Run: headless pygame with SDL's dummy video driver; simulated clock (each Clock.tick advances the game by its frame time, no real sleeping); random seed 0; keys injected as events and as key.get_pressed() state; no mouse input.
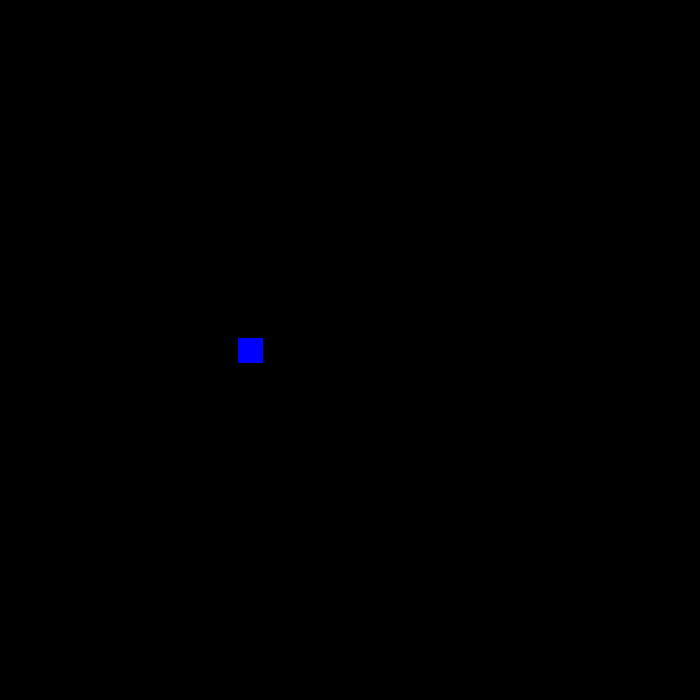
Frame 1 of 4 · flips 1–60 · no input
Frame 2 of 4 · flips 61–180 · tapped SPACE, RETURN · held RIGHT (→), D · screen unchanged from frame 1, image omitted
Frame 3 of 4 · flips 181–300 · held DOWN (↓), S · screen unchanged from frame 2, image omitted
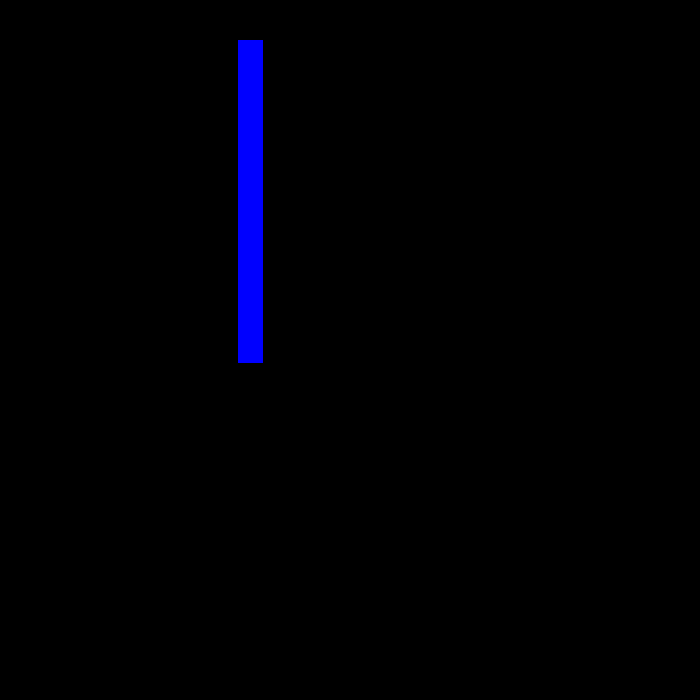
Frame 4 of 4 · flips 301–420 · held LEFT (←), A, UP (↑), W

The pygame program that drew these frames:

import pygame

class Snake:
    def __init__(self,color,x,y):
        self.COLOR = color
        self.X = x
        self.Y = y
        self.DISPLAY = pygame.display.set_mode((self.X,self.Y))

        self.SIZE_SNAKE_BODY = (25, 25)

        self.VECTOR = 0



    def update(self):
        self.SNAKE_BODY = pygame.Surface(self.SIZE_SNAKE_BODY)
        self.INIT_CORDS = self.SNAKE_BODY.get_rect(center=(self.X // 2 - 100, self.Y // 2))
        self.SNAKE_BODY.fill(self.COLOR)
        self.DISPLAY.blit(self.SNAKE_BODY,self.INIT_CORDS)

        if self.VECTOR == 1:
            self.Y-=5


snake = Snake((0,0,255),700,700)
pygame.display.set_caption("Snake")
run = True
while run:
    for event in pygame.event.get():
        if event.type == pygame.QUIT:
            run = False
        elif event.type == pygame.KEYDOWN:
            if event.key == pygame.K_UP:
                snake.VECTOR = 1

    snake.update()

    pygame.display.update()

pygame.quit()
